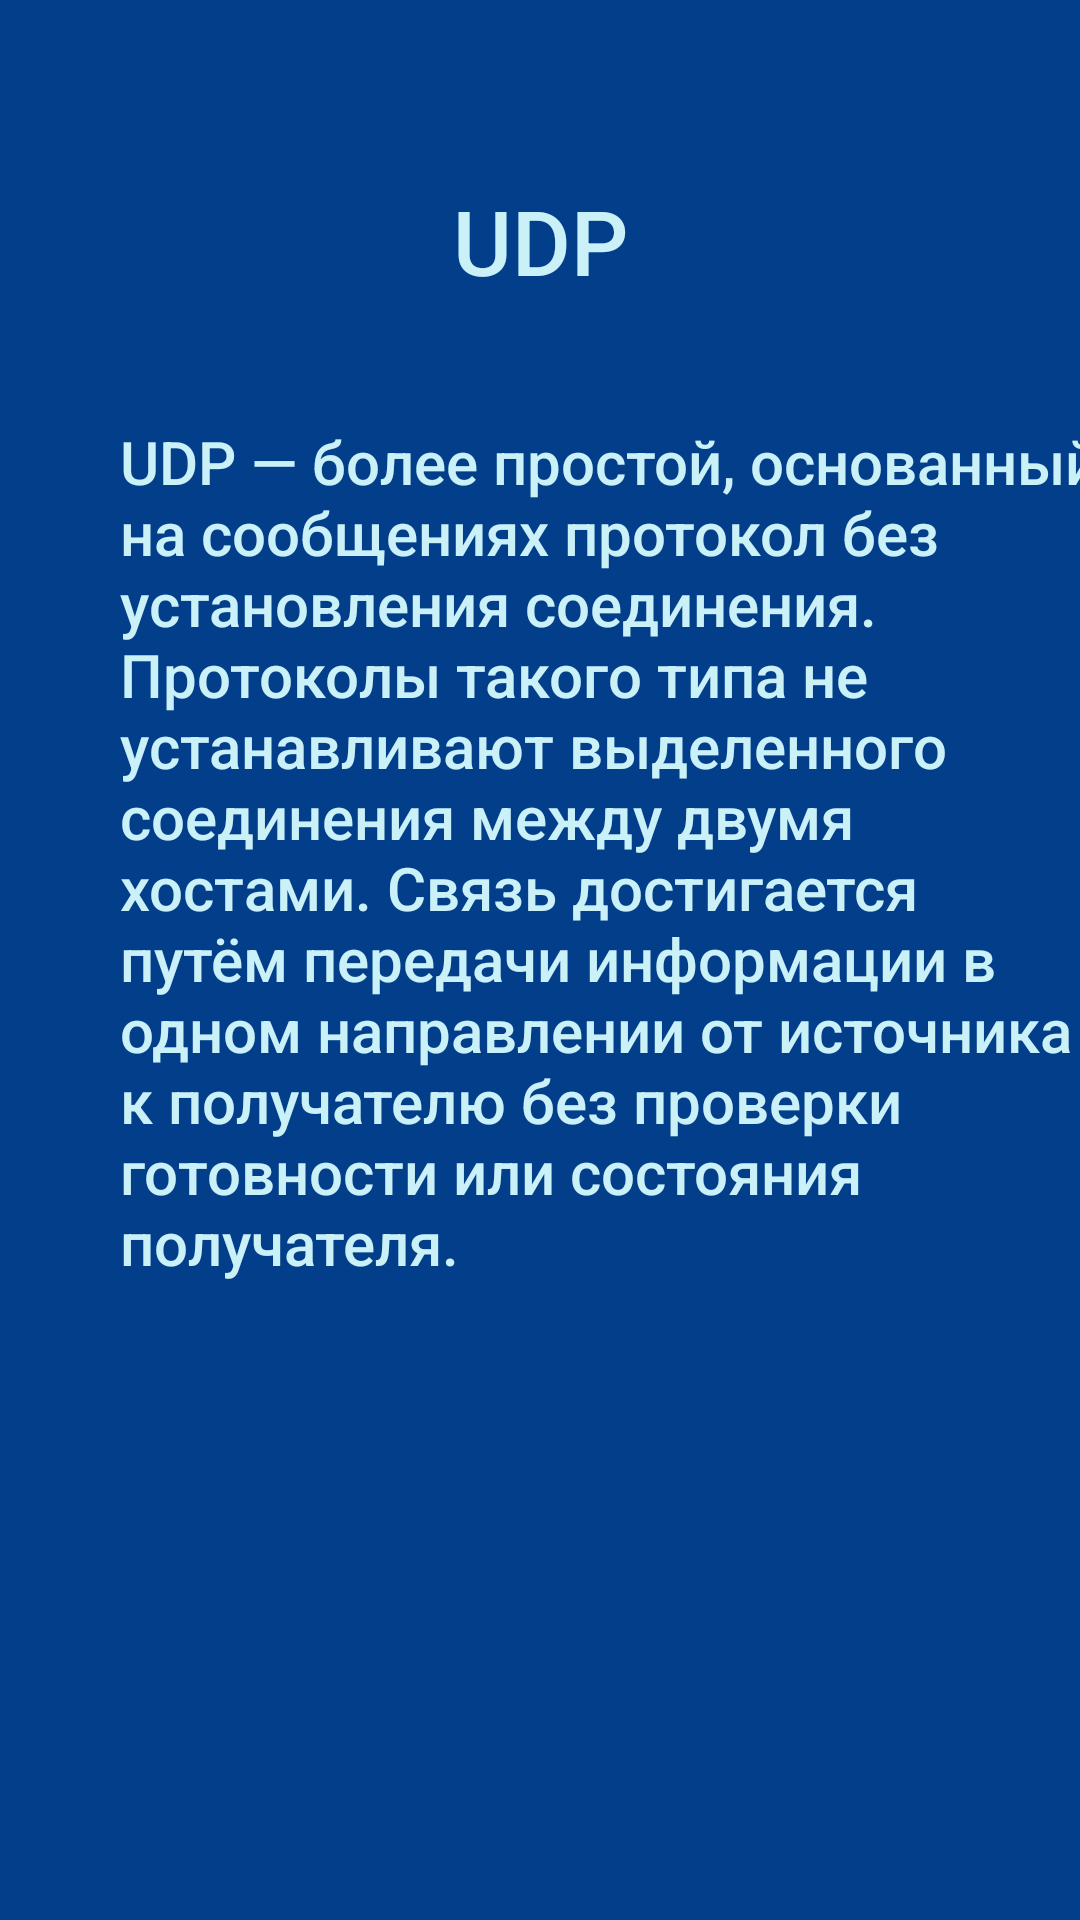

Write the Android layout XML for this screen, with the resource values it uses.
<!-- AndroidManifest.xml: application theme Theme.Wirestart -->
<!-- res/layout/activity_udpactivity.xml -->
<?xml version="1.0" encoding="utf-8"?>
<androidx.constraintlayout.widget.ConstraintLayout xmlns:android="http://schemas.android.com/apk/res/android"
    xmlns:app="http://schemas.android.com/apk/res-auto"
    xmlns:tools="http://schemas.android.com/tools"
    android:layout_width="match_parent"
    android:layout_height="match_parent"
    android:background="@color/primary_back"
    tools:context=".UDPActivity">

    <TextView
        android:id="@+id/textView8"
        android:layout_width="332dp"
        android:layout_height="413dp"
        android:layout_marginStart="40dp"
        android:layout_marginTop="40dp"
        android:fontFamily="sans-serif-medium"
        android:text="UDP — более простой, основанный на сообщениях протокол без установления соединения. Протоколы такого типа не устанавливают выделенного соединения между двумя хостами. Связь достигается путём передачи информации в одном направлении от источника к получателю без проверки готовности или состояния получателя."
        android:textColor="@color/h1"
        android:textSize="20sp"
        app:layout_constraintStart_toStartOf="parent"
        app:layout_constraintTop_toBottomOf="@+id/textView7" />

    <TextView
        android:id="@+id/textView7"
        android:layout_width="wrap_content"
        android:layout_height="wrap_content"
        android:layout_marginTop="60dp"
        android:fontFamily="sans-serif-medium"
        android:text="UDP"
        android:textAlignment="center"
        android:textColor="@color/h1"
        android:textSize="30sp"
        app:layout_constraintEnd_toEndOf="parent"
        app:layout_constraintStart_toStartOf="parent"
        app:layout_constraintTop_toTopOf="parent" />

</androidx.constraintlayout.widget.ConstraintLayout>
<!-- resources referenced by this layout -->
<resources>
  <color name="h1">#caf0f8</color>
  <color name="primary_back">#023e8a</color>
  <style name="Theme.Wirestart" parent="Base.Theme.Wirestart" />
  <style name="Base.Theme.Wirestart" parent="Theme.Material3.DayNight.NoActionBar">
  
          <item name="android:colorPrimaryDark">@color/primary_header</item>
  
      </style>
  <color name="primary_header">#03045e</color>
</resources>
